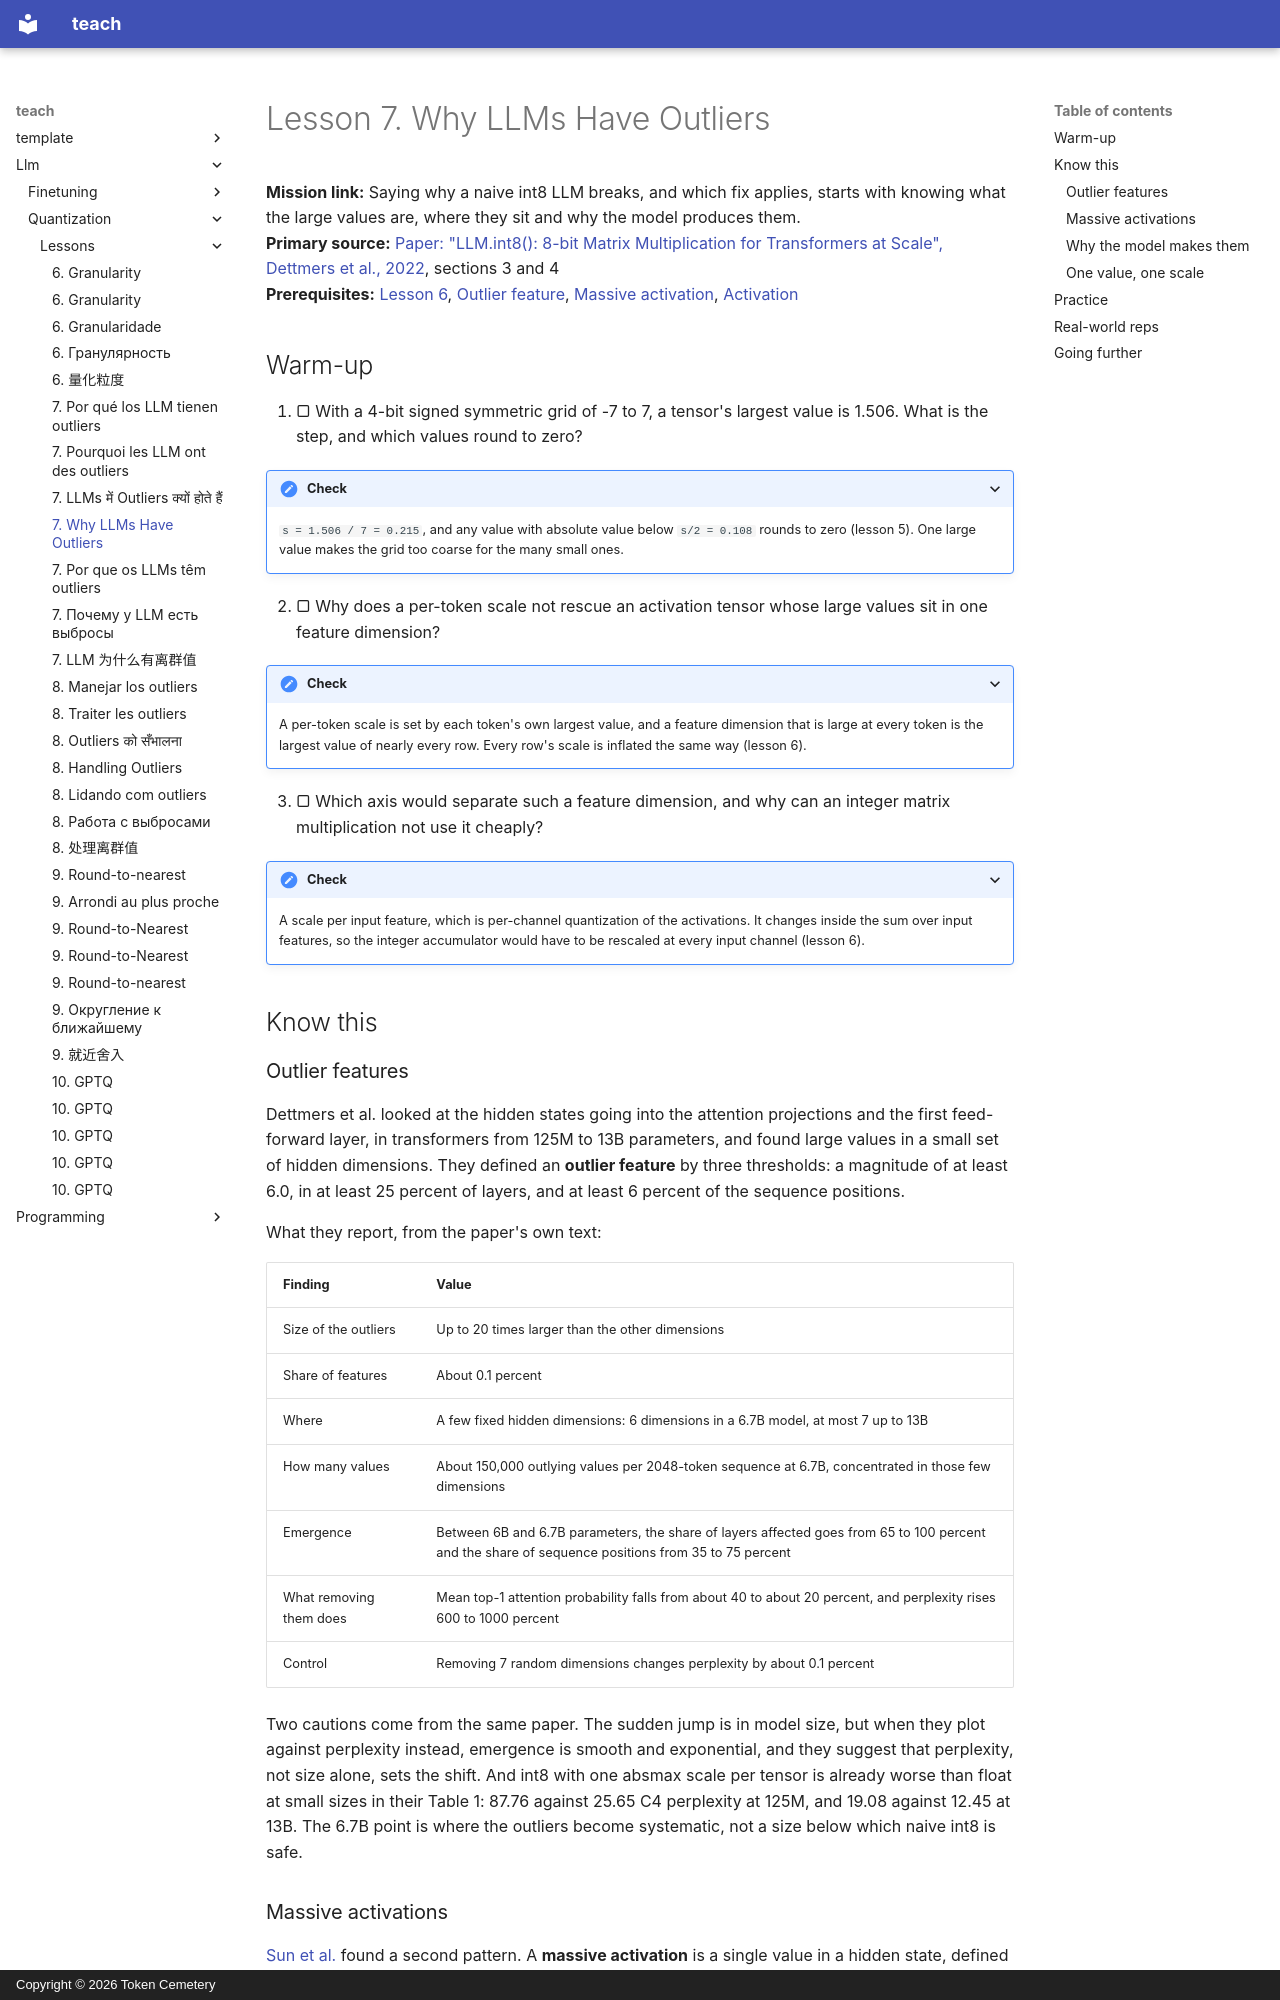

repository: TokenCemetery/teach · page: llm/quantization/lessons/0007-why-llms-have-outliers/index.html · generator: mkdocs · copyright: Copyright © 2026 Token Cemetery

---
title: "7. Why LLMs Have Outliers"
description: Outlier feature dimensions and massive activations, where they appear and why one value ruins a tensor's scale
type: lesson
---

# Lesson 7. Why LLMs Have Outliers

**Mission link:** Saying why a naive int8 LLM breaks, and which fix applies, starts with knowing what the large values are, where they sit and why the model produces them.
**Primary source:** [Paper: "LLM.int8(): 8-bit Matrix Multiplication for Transformers at Scale", Dettmers et al., 2022](https://arxiv.org/abs/2208.07339), sections 3 and 4
**Prerequisites:** [Lesson 6](0006-granularity.md), [Outlier feature](../GLOSSARY.md), [Massive activation](../GLOSSARY.md), [Activation](../GLOSSARY.md)

## Warm-up

1. ▢ With a 4-bit signed symmetric grid of -7 to 7, a tensor's largest value is 1.506. What is the step, and which values round to zero?

<details markdown="1"><summary>Check</summary>

`s = 1.506 / 7 = 0.215`, and any value with absolute value below `s/2 = 0.108` rounds to zero (lesson 5). One large value makes the grid too coarse for the many small ones.

</details>

2. ▢ Why does a per-token scale not rescue an activation tensor whose large values sit in one feature dimension?

<details markdown="1"><summary>Check</summary>

A per-token scale is set by each token's own largest value, and a feature dimension that is large at every token is the largest value of nearly every row. Every row's scale is inflated the same way (lesson 6).

</details>

3. ▢ Which axis would separate such a feature dimension, and why can an integer matrix multiplication not use it cheaply?

<details markdown="1"><summary>Check</summary>

A scale per input feature, which is per-channel quantization of the activations. It changes inside the sum over input features, so the integer accumulator would have to be rescaled at every input channel (lesson 6).

</details>

## Know this

### Outlier features

Dettmers et al. looked at the hidden states going into the attention projections and the first feed-forward layer, in transformers from 125M to 13B parameters, and found large values in a small set of hidden dimensions. They defined an **outlier feature** by three thresholds: a magnitude of at least 6.0, in at least 25 percent of layers, and at least 6 percent of the sequence positions.

What they report, from the paper's own text:

| Finding | Value |
|---|---|
| Size of the outliers | Up to 20 times larger than the other dimensions |
| Share of features | About 0.1 percent |
| Where | A few fixed hidden dimensions: 6 dimensions in a 6.7B model, at most 7 up to 13B |
| How many values | About 150,000 outlying values per 2048-token sequence at 6.7B, concentrated in those few dimensions |
| Emergence | Between 6B and 6.7B parameters, the share of layers affected goes from 65 to 100 percent and the share of sequence positions from 35 to 75 percent |
| What removing them does | Mean top-1 attention probability falls from about 40 to about 20 percent, and perplexity rises 600 to 1000 percent |
| Control | Removing 7 random dimensions changes perplexity by about 0.1 percent |

Two cautions come from the same paper. The sudden jump is in model size, but when they plot against perplexity instead, emergence is smooth and exponential, and they suggest that perplexity, not size alone, sets the shift. And int8 with one absmax scale per tensor is already worse than float at small sizes in their Table 1: 87.76 against 25.65 C4 perplexity at 125M, and 19.08 against 12.45 at 13B. The 6.7B point is where the outliers become systematic, not a size below which naive int8 is safe.
